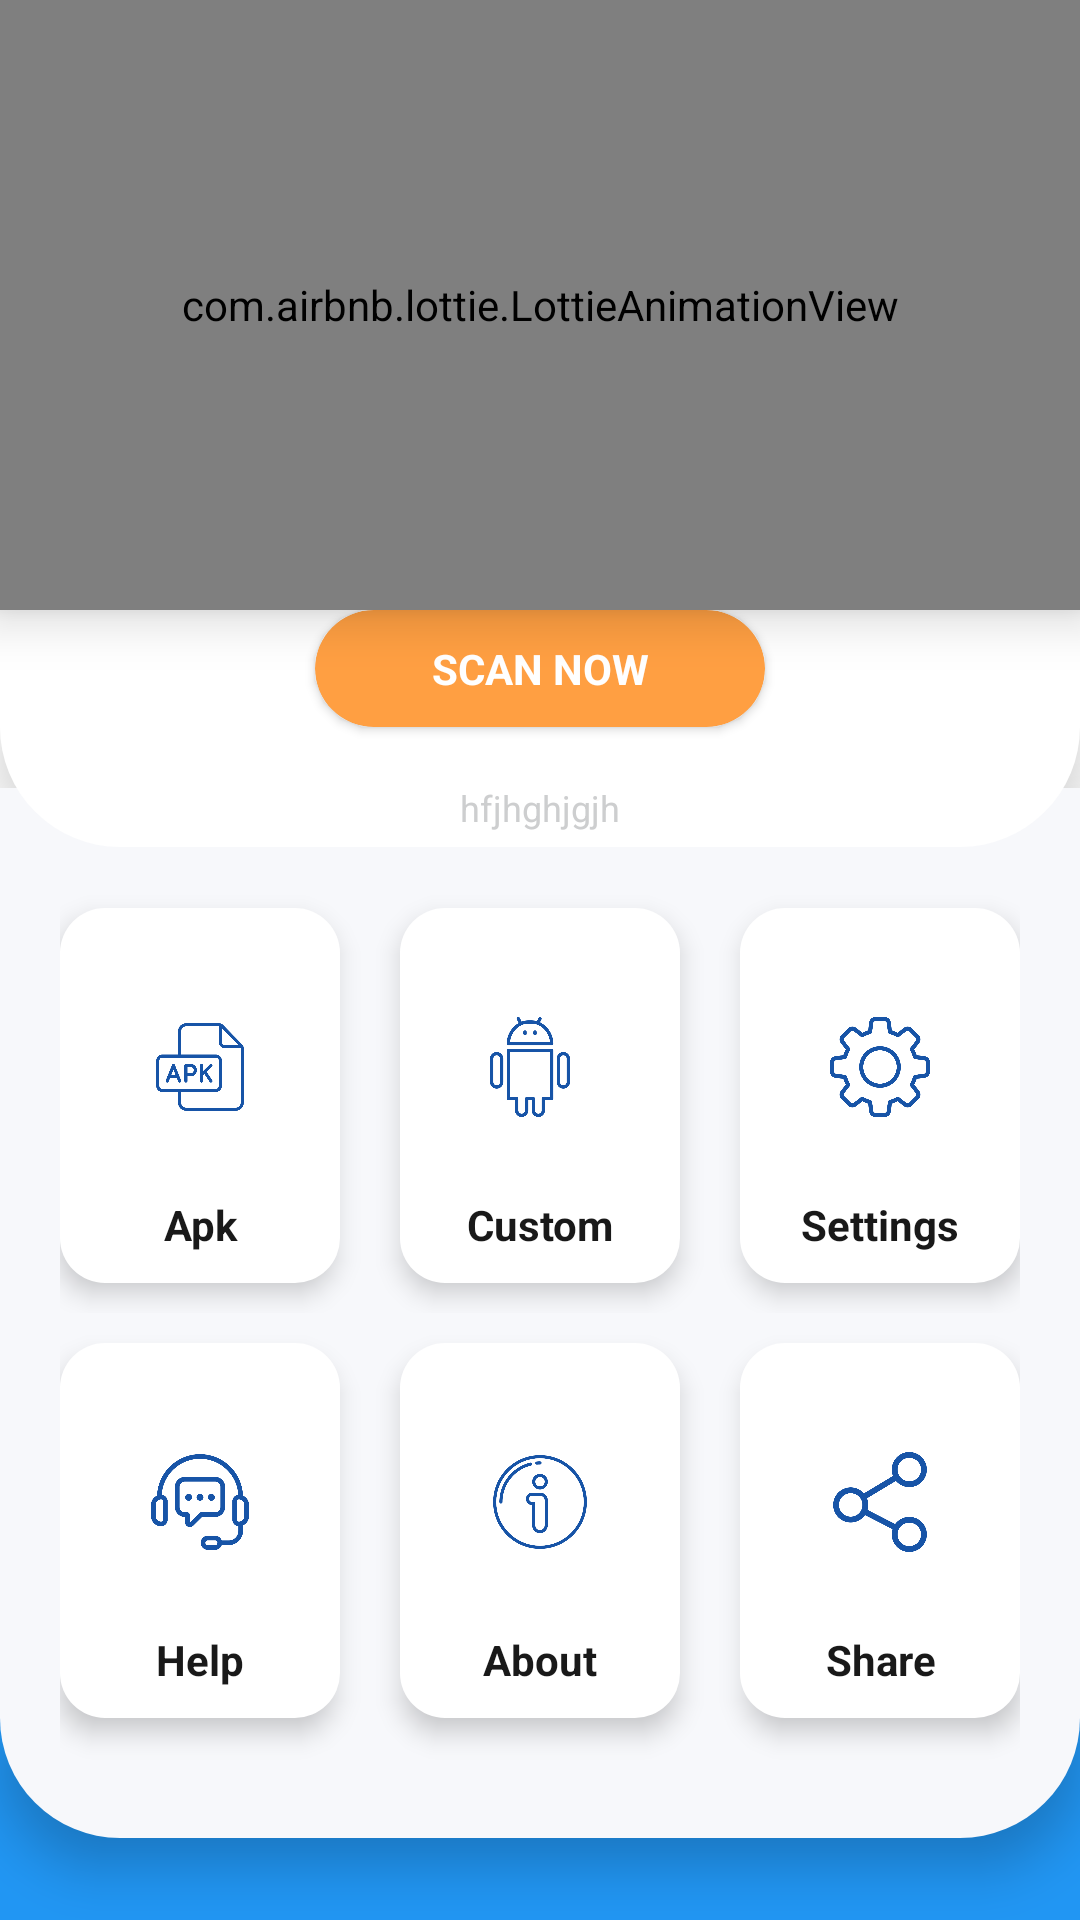

Here is an Android app screen rendered from its layout file. Give the layout XML and the strings, colors and styles it references.
<!-- AndroidManifest.xml: activity theme AppTheme.NoActionBar -->
<!-- res/layout/activity_main.xml -->
<?xml version="1.0" encoding="utf-8"?>
<RelativeLayout xmlns:android="http://schemas.android.com/apk/res/android"
    xmlns:app="http://schemas.android.com/apk/res-auto"
    xmlns:tools="http://schemas.android.com/tools"
    android:layout_width="match_parent"
    android:background="@color/whitesmoke"
    android:layout_height="match_parent">

    <LinearLayout
        android:id="@+id/bottombottom"
        android:layout_width="match_parent"
        android:layout_height="96dp"
        android:layout_alignParentBottom="true"
        android:background="@color/colorPrimary"
        android:gravity="center_vertical"
        android:orientation="horizontal"/>


    <LinearLayout
        android:id="@+id/toptop"
        android:layout_width="match_parent"
        android:layout_height="350dp"
        android:layout_above="@+id/bottombottom"
        android:layout_marginBottom="-69dp"
        android:background="@drawable/mainoptionlayout"
        android:elevation="10dp"
        android:orientation="vertical"
        android:padding="20dp">

        <LinearLayout
            android:layout_width="match_parent"
            android:layout_height="0dp"
            android:layout_weight="1"
            android:orientation="horizontal">


            <RelativeLayout
                android:id="@+id/apkScanLayout"
                style="@style/mainitemlayoutbg1"
                android:elevation="5dp">

                <ImageView
                    style="@style/itemimagemain"
                    android:layout_above="@+id/qwg"
                    android:src="@drawable/ic_apk"
                    app:tint="@color/colorPrimary" />

                <TextView
                    android:id="@+id/qwg"
                    style="@style/itemmaintv"
                    android:text="Apk" />

            </RelativeLayout>


            <RelativeLayout
                android:id="@+id/customScanLayout"
                style="@style/mainitemlayoutbg1"
                android:layout_marginHorizontal="20dp"

                android:elevation="5dp">

                <ImageView
                    style="@style/itemimagemain"
                    android:layout_above="@+id/qwt"
                    android:src="@drawable/ic_android"
                    app:tint="@color/colorPrimary" />

                <TextView
                    android:id="@+id/qwt"
                    style="@style/itemmaintv"
                    android:text="Custom" />
            </RelativeLayout>


            <RelativeLayout
                android:id="@+id/settingsLayout"
                style="@style/mainitemlayoutbg1"
                android:elevation="5dp">

                <ImageView
                    style="@style/itemimagemain"
                    android:layout_above="@+id/qwy"
                    android:src="@drawable/ic_setting"
                    app:tint="@color/colorPrimary" />

                <TextView
                    android:id="@+id/qwy"
                    style="@style/itemmaintv"
                    android:text="Settings" />

            </RelativeLayout>

        </LinearLayout>

        <LinearLayout
            android:layout_width="match_parent"
            android:layout_height="0dp"
            android:layout_weight="1"
            android:orientation="horizontal">

            <RelativeLayout
                android:id="@+id/helpLayout"
                style="@style/mainitemlayoutbg2"

                android:elevation="5dp">

                <ImageView
                    style="@style/itemimagemain"
                    android:layout_above="@+id/qwe"
                    android:src="@drawable/ic_help"
                    app:tint="@color/colorPrimary" />

                <TextView
                    android:id="@+id/qwe"
                    style="@style/itemmaintv"
                    android:text="Help" />

            </RelativeLayout>


            <RelativeLayout
                android:id="@+id/aboutLayout"
                style="@style/mainitemlayoutbg2"
                android:layout_marginHorizontal="20dp"

                android:elevation="5dp">

                <ImageView
                    style="@style/itemimagemain"
                    android:layout_above="@+id/qww"
                    android:src="@drawable/ic_about"
                    app:tint="@color/colorPrimary" />

                <TextView
                    android:id="@+id/qww"
                    style="@style/itemmaintv"
                    android:text="About" />
            </RelativeLayout>


            <RelativeLayout
                android:id="@+id/shareLayout"
                style="@style/mainitemlayoutbg2"
                android:elevation="5dp">

                <ImageView
                    style="@style/itemimagemain"
                    android:layout_above="@+id/qw"
                    android:src="@drawable/ic_share"
                    app:tint="@color/colorPrimary" />

                <TextView
                    android:id="@+id/qw"
                    style="@style/itemmaintv"
                    android:text="Share" />

            </RelativeLayout>

        </LinearLayout>

    </LinearLayout>

    <RelativeLayout
        android:layout_width="match_parent"
        android:layout_height="match_parent"
        android:layout_above="@+id/toptop"
        android:elevation="10dp"
        android:layout_marginBottom="-20dp"
        android:background="@drawable/mainoptionlayout1">

        <com.airbnb.lottie.LottieAnimationView
            android:id="@+id/error_layout_fragment_status"
            android:layout_width="match_parent"
            android:layout_height="match_parent"
            android:layout_above="@id/scanNowBtn"
            android:elevation="10dp"
            app:lottie_autoPlay="true"
            app:lottie_fileName="idle_shield.json"
            app:lottie_loop="true"
            app:lottie_speed="0.2" />

        <androidx.cardview.widget.CardView
            android:id="@+id/scanNowBtn"
            android:layout_width="150dp"
            android:layout_height="wrap_content"
            android:layout_alignParentBottom="true"
            android:layout_centerHorizontal="true"
            android:layout_marginBottom="40dp"
            app:cardBackgroundColor="@color/app_orange"
            app:cardCornerRadius="20dp">

            <TextView
                android:layout_width="match_parent"
                android:layout_height="match_parent"
                android:gravity="center"
                android:paddingHorizontal="20dp"
                android:paddingVertical="10dp"
                android:elevation="10dp"
                android:text="Scan now"
                android:textStyle="bold"
                android:textAllCaps="true"
                android:textColor="@color/whitesmoke" />

        </androidx.cardview.widget.CardView>

        <TextView
            android:id="@+id/textView1"
            android:layout_width="wrap_content"
            android:layout_height="wrap_content"
            android:layout_alignParentBottom="true"
            android:layout_centerHorizontal="true"
            android:layout_marginBottom="5dp"
            android:text="hfjhghjgjh"
            android:textColor="@color/app_grey"
            android:textSize="12sp" />

    </RelativeLayout>

</RelativeLayout>
<!-- res/layout/app_bar_main.xml (included above) -->
<?xml version="1.0" encoding="utf-8"?>
<LinearLayout xmlns:android="http://schemas.android.com/apk/res/android"
    android:layout_height="match_parent"
    android:layout_width="match_parent"
    android:orientation="vertical">

</LinearLayout>
<!-- res/layout/nav_header_main.xml (included above) -->
<?xml version="1.0" encoding="utf-8"?>
<LinearLayout xmlns:android="http://schemas.android.com/apk/res/android"
    xmlns:app="http://schemas.android.com/apk/res-auto"
    android:layout_width="match_parent"
    android:layout_height="@dimen/nav_header_height"
    android:background="@drawable/app_background"
    android:gravity="bottom"
    android:orientation="vertical"
    android:paddingLeft="@dimen/activity_horizontal_margin"
    android:paddingTop="@dimen/activity_vertical_margin"
    android:paddingRight="@dimen/activity_horizontal_margin"
    android:paddingBottom="@dimen/activity_vertical_margin"
    android:theme="@style/ThemeOverlay.AppCompat.Dark">

    <ImageView
        android:id="@+id/imageView"
        android:layout_width="wrap_content"
        android:layout_height="wrap_content"
        android:paddingTop="@dimen/nav_header_vertical_spacing"
        app:srcCompat="@mipmap/ic_logo_round"
        android:contentDescription="@string/iconDescription" />

    <TextView
        android:layout_width="match_parent"
        android:layout_height="wrap_content"
        android:paddingTop="@dimen/nav_header_vertical_spacing"
        android:text="@string/app_name"
        android:textColor="@color/mainTextColor"
        android:textAppearance="@style/TextAppearance.AppCompat.Body1" />
    <TextView
        android:layout_width="match_parent"
        android:layout_height="wrap_content"
        android:paddingTop="6dp"
        android:text="@string/app_version"
        android:textColor="@color/mainTextColor"
        android:textAppearance="@style/TextAppearance.AppCompat.Body1" />

</LinearLayout>
<!-- res/layout/content_main.xml (included above) -->
<?xml version="1.0" encoding="utf-8"?>
<RelativeLayout xmlns:android="http://schemas.android.com/apk/res/android"
    android:layout_width="match_parent"
    android:layout_height="match_parent"
    android:background="@color/whitesmoke">
    

</RelativeLayout>
<!-- resources referenced by this layout -->
<resources>
  <color name="app_grey">#CDCECF</color>
  <color name="app_orange">#ff9f42</color>
  <color name="colorPrimary">#2196F3</color>
  <color name="mainTextColor">#000000</color>
  <color name="secondaryTextColor">#333333</color>
  <color name="whitesmoke">#ffffff</color>
  <dimen name="activity_horizontal_margin">16dp</dimen>
  <dimen name="activity_vertical_margin">16dp</dimen>
  <dimen name="nav_header_height">176dp</dimen>
  <dimen name="nav_header_vertical_spacing">8dp</dimen>
  <!-- drawable ic_about: png bitmap (drawable, 61362 bytes) -->
  <!-- drawable ic_apk: png bitmap (drawable, 25847 bytes) -->
  <!-- drawable ic_help: png bitmap (drawable, 52076 bytes) -->
  <!-- drawable ic_share: png bitmap (drawable, 48027 bytes) -->
  <!-- drawable mainoptionlayout (drawable) -->
  <?xml version="1.0" encoding="utf-8"?>
  <shape xmlns:android="http://schemas.android.com/apk/res/android"
      android:shape="rectangle">
  
      <solid android:color="@color/app_bg" />
      <corners
          android:bottomLeftRadius="40dp"
          android:bottomRightRadius="40dp" />
  
  </shape>
  <!-- drawable mainoptionlayout1 (drawable) -->
  <?xml version="1.0" encoding="utf-8"?>
  <shape xmlns:android="http://schemas.android.com/apk/res/android"
      android:shape="rectangle">
  
      <solid android:color="@color/whitesmoke" />
      <corners
          android:bottomLeftRadius="40dp"
          android:bottomRightRadius="40dp" />
  
  </shape>
  <string name="app_name">EnNos</string>
  <string name="emptystring" />
  <string name="iconDescription">Icon</string>
  <string name="logo">Logo</string>
  <string name="scan_now">SCAN NOW</string>
  <style name="AppTheme.AppBarOverlay" parent="ThemeOverlay.AppCompat.DayNight.ActionBar" />
  <style name="itemimagemain">
          <item name="android:layout_width">match_parent</item>
          <item name="android:padding">20dp</item>
          <item name="android:gravity">center</item>
          <item name="android:layout_height">match_parent</item>
      </style>
  <style name="itemmaintv">
          <item name="android:layout_width">match_parent</item>
          <item name="android:layout_height">wrap_content</item>
          <item name="android:layout_alignParentBottom">true</item>
          <item name="android:gravity">center_horizontal</item>
          <item name="android:textColor">@color/darkBlackSpotify</item>
          <item name="android:textStyle">bold</item>
      </style>
  <style name="mainitemlayoutbg1">
          <item name="android:layout_width">0dp</item>
          <item name="android:layout_height">match_parent</item>
          <item name="android:layout_marginTop">20dp</item>
          <item name="android:layout_marginBottom">10dp</item>
          <item name="android:layout_weight">1</item>
          <item name="android:background">@drawable/mainitembg</item>
          <item name="android:orientation">vertical</item>
          <item name="android:padding">10dp</item>
      </style>
  <style name="mainitemlayoutbg2">
          <item name="android:layout_width">0dp</item>
          <item name="android:layout_height">match_parent</item>
          <item name="android:layout_marginTop">10dp</item>
          <item name="elevation">10dp</item>
          <item name="android:layout_marginBottom">20dp</item>
          <item name="android:layout_weight">1</item>
          <item name="android:background">@drawable/mainitembg</item>
          <item name="android:orientation">vertical</item>
          <item name="android:padding">10dp</item>
      </style>
  <style name="AppTheme.NoActionBar">
          <item name="windowActionBar">false</item>
          <item name="windowNoTitle">true</item>
      </style>
  <color name="app_bg">#f7f8fb</color>
  <color name="darkBlackSpotify">#191919</color>
  <!-- drawable mainitembg (drawable) -->
  <?xml version="1.0" encoding="utf-8"?>
  <shape xmlns:android="http://schemas.android.com/apk/res/android"
      android:shape="rectangle">
  
      <solid android:color="@color/whitesmoke" />
  
      <corners android:radius="15dp" />
  
  </shape>
</resources>
